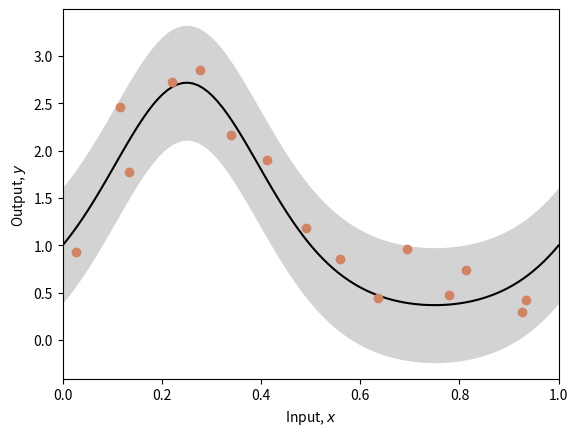
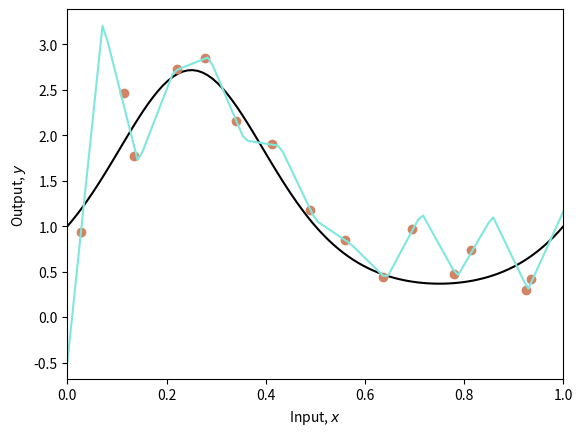
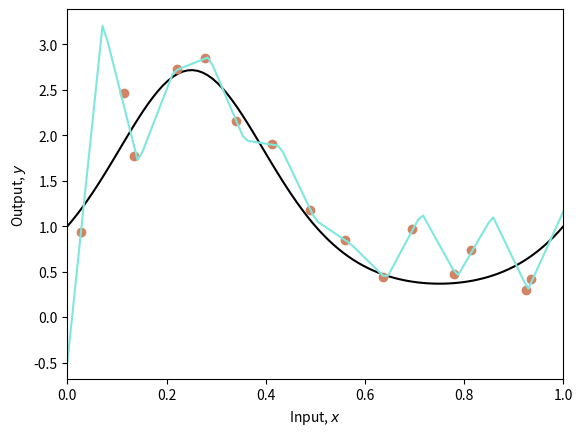
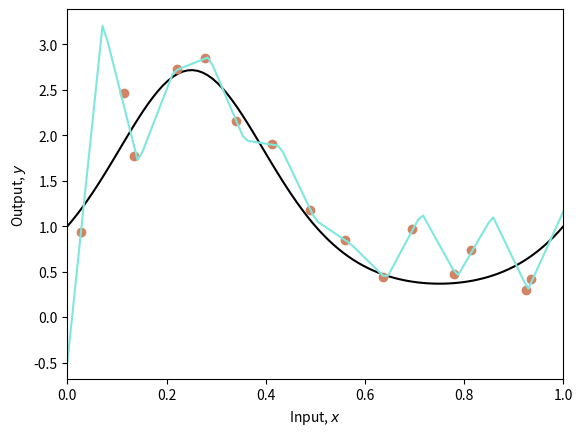
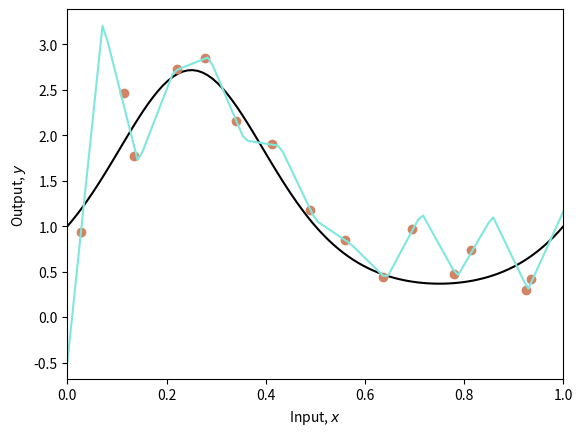
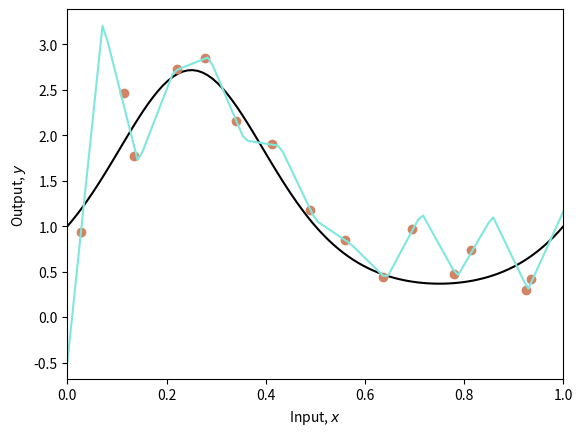
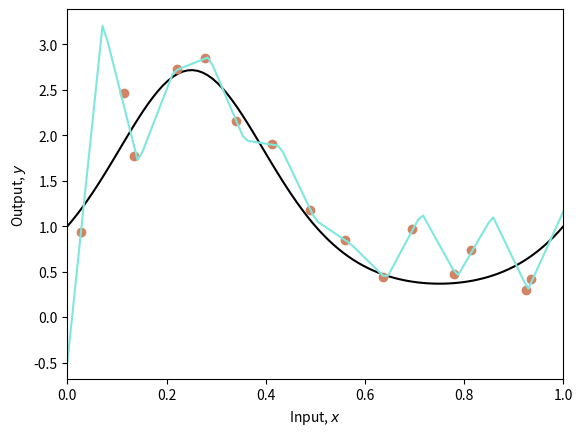
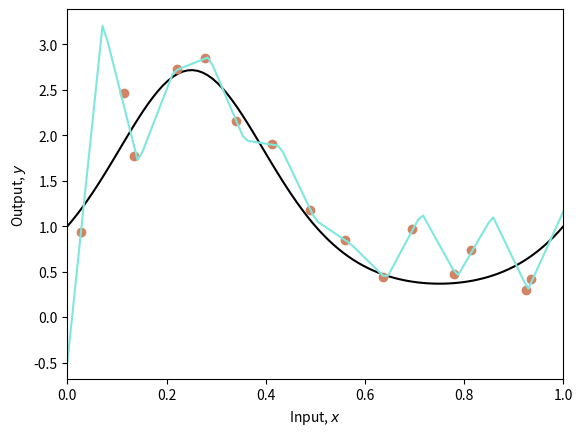

Here is the Python script that generated these plots, in order:
# import libraries
import numpy as np
import matplotlib.pyplot as plt
# Define seed so get same results each time
np.random.seed(1)

# The true function that we are trying to estimate, defined on [0,1]
def true_function(x):
    y = np.exp(np.sin(x*(2*3.1413)))
    return y

# Generate some data points with or without noise
def generate_data(n_data, sigma_y=0.3):
    # Generate x values quasi uniformly
    x = np.ones(n_data)
    for i in range(n_data):
        x[i] = np.random.uniform(i/n_data, (i+1)/n_data, 1)

    # y value from running through functoin and adding noise
    y = np.ones(n_data)
    for i in range(n_data):
        y[i] = true_function(x[i])
        y[i] += np.random.normal(0, sigma_y, 1)
    return x,y

# Draw the fitted function, together win uncertainty used to generate points
def plot_function(x_func, y_func, x_data=None,y_data=None, x_model = None, y_model =None, sigma_func = None, sigma_model=None):

    fig,ax = plt.subplots()
    ax.plot(x_func, y_func, 'k-')
    if sigma_func is not None:
      ax.fill_between(x_func, y_func-2*sigma_func, y_func+2*sigma_func, color='lightgray')

    if x_data is not None:
        ax.plot(x_data, y_data, 'o', color='#d18362')

    if x_model is not None:
        ax.plot(x_model, y_model, '-', color='#7fe7de')

    if sigma_model is not None:
      ax.fill_between(x_model, y_model-2*sigma_model, y_model+2*sigma_model, color='lightgray')

    ax.set_xlim(0,1)
    ax.set_xlabel('Input, $x$')
    ax.set_ylabel('Output, $y$')
    plt.show()

# Generate true function
x_func = np.linspace(0, 1.0, 100)
y_func = true_function(x_func);

# Generate some data points
np.random.seed(1)
sigma_func = 0.3
n_data = 15
x_data,y_data = generate_data(n_data, sigma_func)

# Plot the functinon, data and uncertainty
plot_function(x_func, y_func, x_data, y_data, sigma_func=sigma_func)

# Define model -- beta is a scalar and omega has size n_hidden,1
def network(x, beta, omega):
    # Retrieve number of hidden units
    n_hidden = omega.shape[0]

    y = np.zeros_like(x)
    for c_hidden in range(n_hidden):
        # Evaluate activations based on shifted lines (figure 8.4b-d)
        line_vals =  x  - c_hidden/n_hidden
        h =  line_vals * (line_vals > 0)
        # Weight activations by omega parameters and sum
        y = y + omega[c_hidden] * h
    # Add bias, beta
    y = y + beta

    return y

# This fits the n_hidden+1 parameters (see fig 8.4a) in closed form.
# If you have studied linear algebra, then you will know it is a least
# squares solution of the form (A^TA)^-1A^Tb.  If you don't recognize that,
# then just take it on trust that this gives you the best possible solution.
def fit_model_closed_form(x,y,n_hidden):
  n_data = len(x)
  A = np.ones((n_data, n_hidden+1))
  for i in range(n_data):
      for j in range(1,n_hidden+1):
          # Compute preactivation
          A[i,j] = x[i]-(j-1)/n_hidden
          # Apply the ReLU function
          if A[i,j] < 0:
              A[i,j] = 0;

  # Add a tiny bit of regularization
  reg_value = 0.00001
  regMat = reg_value * np.identity(n_hidden+1)
  regMat[0,0] = 0

  ATA = np.matmul(np.transpose(A), A) +regMat
  ATAInv = np.linalg.inv(ATA)
  ATAInvAT = np.matmul(ATAInv, np.transpose(A))
  beta_omega = np.matmul(ATAInvAT,y)
  beta = beta_omega[0]
  omega = beta_omega[1:]

  return beta, omega

# Closed form solution
beta, omega = fit_model_closed_form(x_data,y_data,n_hidden=14)

# Get prediction for model across graph grange
x_model = np.linspace(0,1,100);
y_model = network(x_model, beta, omega)

# Draw the function and the model
plot_function(x_func, y_func, x_data,y_data, x_model, y_model)

# Compute the mean squared error between the fitted model (cyan) and the true curve (black)
mean_sq_error = np.mean((y_model-y_func) * (y_model-y_func))
print(f"Mean square error = {mean_sq_error:3.3f}")

# Now let's resample the data with replacement four times.
n_model = 4
# Array to store the prediction from all of our models
all_y_model = np.zeros((n_model, len(y_model)))

# For each model
for c_model in range(n_model):
    # TODO Sample data indices with replacement (use np.random.choice)
    # Replace this line
    resampled_indices = np.arange(0,n_data,1);

    # Extract the resampled x and y data
    x_data_resampled = x_data[resampled_indices]
    y_data_resampled = y_data[resampled_indices]

    # Fit the model
    beta, omega = fit_model_closed_form(x_data_resampled,y_data_resampled,n_hidden=14)

    # Run the model
    y_model_resampled = network(x_model, beta, omega)

    # Store the results
    all_y_model[c_model,:] = y_model_resampled

    # Draw the function and the model
    plot_function(x_func, y_func, x_data,y_data, x_model, y_model_resampled)

    # Compute the mean squared error between the fitted model (cyan) and the true curve (black)
    mean_sq_error = np.mean((y_model_resampled-y_func) * (y_model_resampled-y_func))
    print(f"Mean square error = {mean_sq_error:3.3f}")

# Plot the median of the results
# TODO -- find the median prediction
# Replace this line
y_model_median = all_y_model[0,:]

# Draw the function and the model
plot_function(x_func, y_func, x_data,y_data, x_model, y_model_median)

# Compute the mean squared error between the fitted model (cyan) and the true curve (black)
mean_sq_error = np.mean((y_model_median-y_func) * (y_model_median-y_func))
print(f"Mean square error = {mean_sq_error:3.3f}")

# Plot the median of the results
# TODO -- find the mean prediction
# Replace this line
y_model_mean = all_y_model[0,:]

# Draw the function and the model
plot_function(x_func, y_func, x_data,y_data, x_model, y_model_mean)

# Compute the mean squared error between the fitted model (cyan) and the true curve (black)
mean_sq_error = np.mean((y_model_mean-y_func) * (y_model_mean-y_func))
print(f"Mean square error = {mean_sq_error:3.3f}")